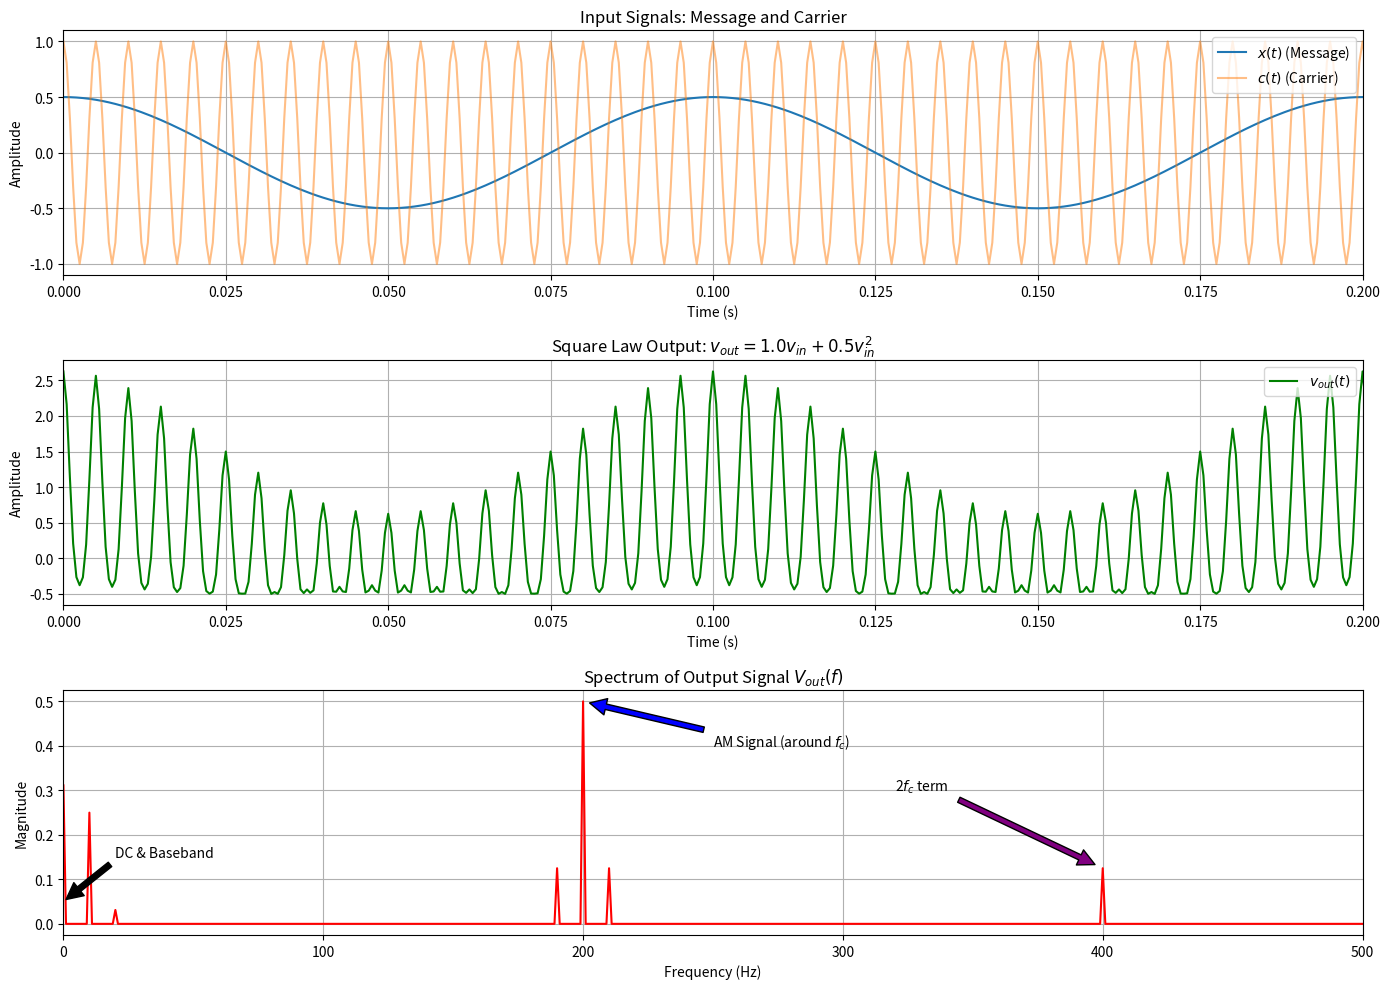

The matplotlib source for this figure:
import numpy as np
import matplotlib.pyplot as plt

# Parameters
fs = 2000  # Sampling frequency (Hz) - high enough to resolve 2*fc
T = 1.0    # Duration (seconds)
t = np.linspace(0, T, int(fs * T), endpoint=False)

# Frequencies
fc = 200   # Carrier frequency (Hz)
fm = 10    # Message frequency (Hz)

# Constants
Ac = 1.0   # Carrier amplitude
Am = 0.5   # Message amplitude
a1 = 1.0   # Linear coefficient
a2 = 0.5   # Non-linear coefficient (controls modulation index effectively)

# Signals
# Message signal x(t)
x_t = Am * np.cos(2 * np.pi * fm * t) 
# Note: Using cos for message to match a typical single-tone test. 
# The image assumes x(t) is arbitrary band-limited, but we verify with a tone.

# Carrier signal c(t)
c_t = Ac * np.cos(2 * np.pi * fc * t)

# Input signal to the non-linear device
v_in = x_t + c_t

# Non-Linear Device Output: v_out = a1*v_in + a2*v_in^2
v_out = a1 * v_in + a2 * (v_in**2)

# --- Frequency Domain Analysis ---
# Compute FFT
freqs = np.fft.fftfreq(len(t), 1/fs)
# fftshift to center 0 Hz
freqs_shifted = np.fft.fftshift(freqs)
spectrum = np.fft.fftshift(np.fft.fft(v_out))
spectrum_mag = np.abs(spectrum) / len(t) # Normalize magnitude

# --- Plotting ---
plt.figure(figsize=(14, 10))

# 1. Time Domain: Input Signals
plt.subplot(3, 1, 1)
plt.plot(t, x_t, label='$x(t)$ (Message)')
plt.plot(t, c_t, alpha=0.5, label='$c(t)$ (Carrier)')
plt.title('Input Signals: Message and Carrier')
plt.xlabel('Time (s)')
plt.ylabel('Amplitude')
plt.legend(loc='upper right')
plt.xlim(0, 0.2) # Zoom in to see waveforms
plt.grid(True)

# 2. Time Domain: Output of Square Law Modulator
plt.subplot(3, 1, 2)
plt.plot(t, v_out, color='green', label='$v_{out}(t)$')
plt.title(f'Square Law Output: $v_{{out}} = {a1}v_{{in}} + {a2}v_{{in}}^2$')
plt.xlabel('Time (s)')
plt.ylabel('Amplitude')
plt.legend(loc='upper right')
plt.xlim(0, 0.2)
plt.grid(True)

# 3. Frequency Domain: Spectrum of Output
plt.subplot(3, 1, 3)
plt.plot(freqs_shifted, spectrum_mag, color='red')
plt.title('Spectrum of Output Signal $V_{out}(f)$')
plt.xlabel('Frequency (Hz)')
plt.ylabel('Magnitude')
plt.xlim(0, 2.5 * fc) # Show up to slight past 2*fc
plt.grid(True)

# Annotate peaks based on the derivation
# DC term
plt.annotate('DC & Baseband', xy=(0, np.max(spectrum_mag)*0.1), xytext=(20, np.max(spectrum_mag)*0.3),
             arrowprops=dict(facecolor='black', shrink=0.05))

# Fc components (AM Signal)
plt.annotate('AM Signal (around $f_c$)', xy=(fc, np.max(spectrum_mag[np.abs(freqs_shifted - fc) < 10])), 
             xytext=(fc + 50, np.max(spectrum_mag)*0.8),
             arrowprops=dict(facecolor='blue', shrink=0.05))

# 2*Fc components
plt.annotate('2$f_c$ term', xy=(2*fc, np.max(spectrum_mag[np.abs(freqs_shifted - 2*fc) < 10])), 
             xytext=(2*fc - 80, np.max(spectrum_mag)*0.6),
             arrowprops=dict(facecolor='purple', shrink=0.05))

plt.tight_layout()
plt.savefig('Square_Law_Modulation_Output.png')
plt.show()

print("Simulation complete. Output image saved to Square_Law_Modulation_Output.png")
